Run: headless pygame with SDL's dummy video driver; simulated clock (each Clock.tick advances the game by its frame time, no real sleeping); random seed 0; keys injected as events and as key.get_pressed() state; no mouse input.
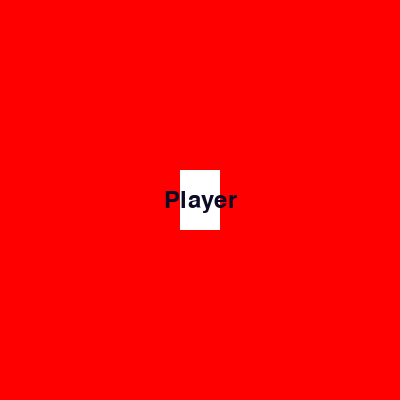
Frame 1 of 4 · flips 1–60 · no input
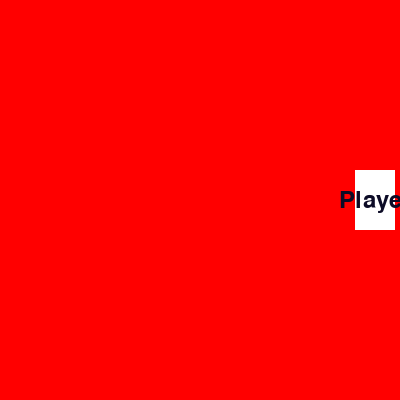
Frame 2 of 4 · flips 61–180 · tapped SPACE, RETURN · held RIGHT (→), D
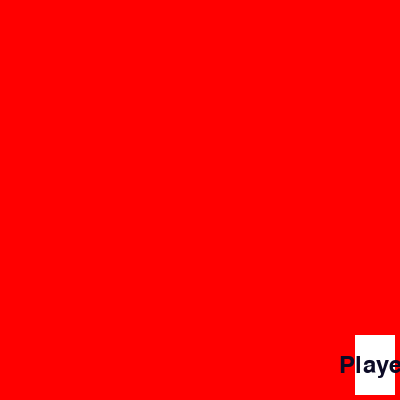
Frame 3 of 4 · flips 181–300 · held DOWN (↓), S
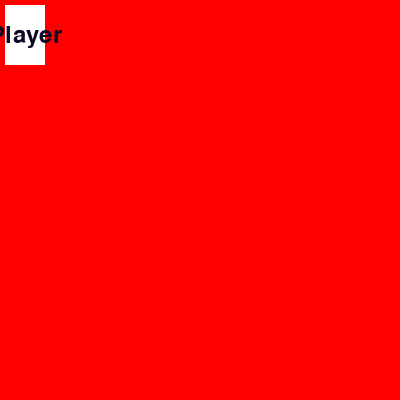
Frame 4 of 4 · flips 301–420 · held LEFT (←), A, UP (↑), W

The pygame program that drew these frames:

import pygame
import sys

pygame.init()

pygame.display.set_caption("Rectangle Game")
width_screen = 400
height_screen = 400

x_coord = 180
y_coord = 170
width_rect = 40
height_rect = 60
step = 5

blue = (12, 11, 38)
red = (255, 0, 0)  # Change the background color to red
white = (255, 255, 255)

screen = pygame.display.set_mode((width_screen, height_screen), pygame.RESIZABLE)
screen.fill(red)  # Set the background color to red
FPS = 60

font = pygame.font.Font(None, 36)

running = True
clock = pygame.time.Clock()

while running:
    pygame.time.delay(10)

    for event in pygame.event.get():
        if event.type == pygame.QUIT:
            running = False

    keys = pygame.key.get_pressed()

    if keys[pygame.K_LEFT] and x_coord - step > 0:
        x_coord = x_coord - step
    if keys[pygame.K_RIGHT] and x_coord + step < width_screen - width_rect:
        x_coord = x_coord + step
    if keys[pygame.K_UP] and y_coord - step > 0:
        y_coord = y_coord - step
    if keys[pygame.K_DOWN] and y_coord + step < height_screen - height_rect:
        y_coord = y_coord + step

    screen.fill(red)  # Fill the screen with the red background color

    pygame.draw.rect(screen, white, [x_coord, y_coord, width_rect, height_rect])

    # Add text "Player" to the rectangle
    text_surface = font.render("Player", True, blue)
    text_rect = text_surface.get_rect(center=(x_coord + width_rect / 2, y_coord + height_rect / 2))
    screen.blit(text_surface, text_rect)

    pygame.display.update()
    clock.tick(FPS)

pygame.quit()
sys.exit()
